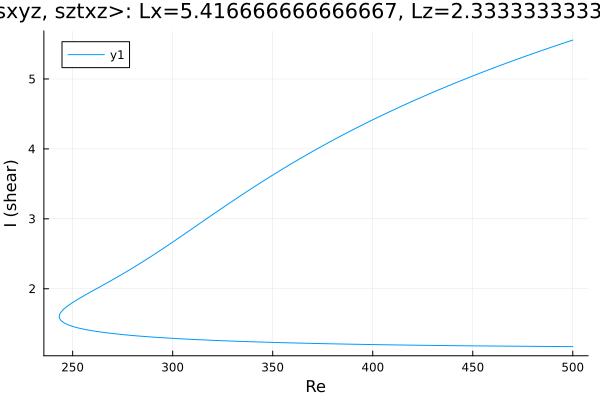

The table this chart was drawn from, first rows:
Re, shear
500.0, 5.556
498.7, 5.544
497.2, 5.53
495.8, 5.517
494.4, 5.503
493, 5.49
491.6, 5.476
490.2, 5.463
488.8, 5.449
487.3, 5.435
487.3, 5.435
485.9, 5.421
484.5, 5.407
483.1, 5.393
481.7, 5.379
480.3, 5.365
478.8, 5.35
477.4, 5.336
476, 5.322
474.6, 5.307
473.2, 5.293
471.8, 5.278
470.4, 5.263
468.9, 5.248
467.5, 5.234
466.1, 5.219
464.7, 5.204
463.3, 5.188
461.9, 5.173
460.5, 5.158
459, 5.143
457.6, 5.127
456.2, 5.112
454.8, 5.096
453.4, 5.08
452, 5.065
450.6, 5.049
449.1, 5.033
447.7, 5.017
446.3, 5.001
444.9, 4.985
443.5, 4.968
442.1, 4.952
440.7, 4.935
439.2, 4.919
437.8, 4.902
436.4, 4.885
435, 4.868
433.6, 4.851
432.2, 4.834
430.8, 4.817
429.3, 4.8
427.9, 4.783
426.5, 4.765
425.1, 4.747
423.8, 4.731
422.4, 4.713
421, 4.695
419.5, 4.677
418.1, 4.659
... 377 more rows
